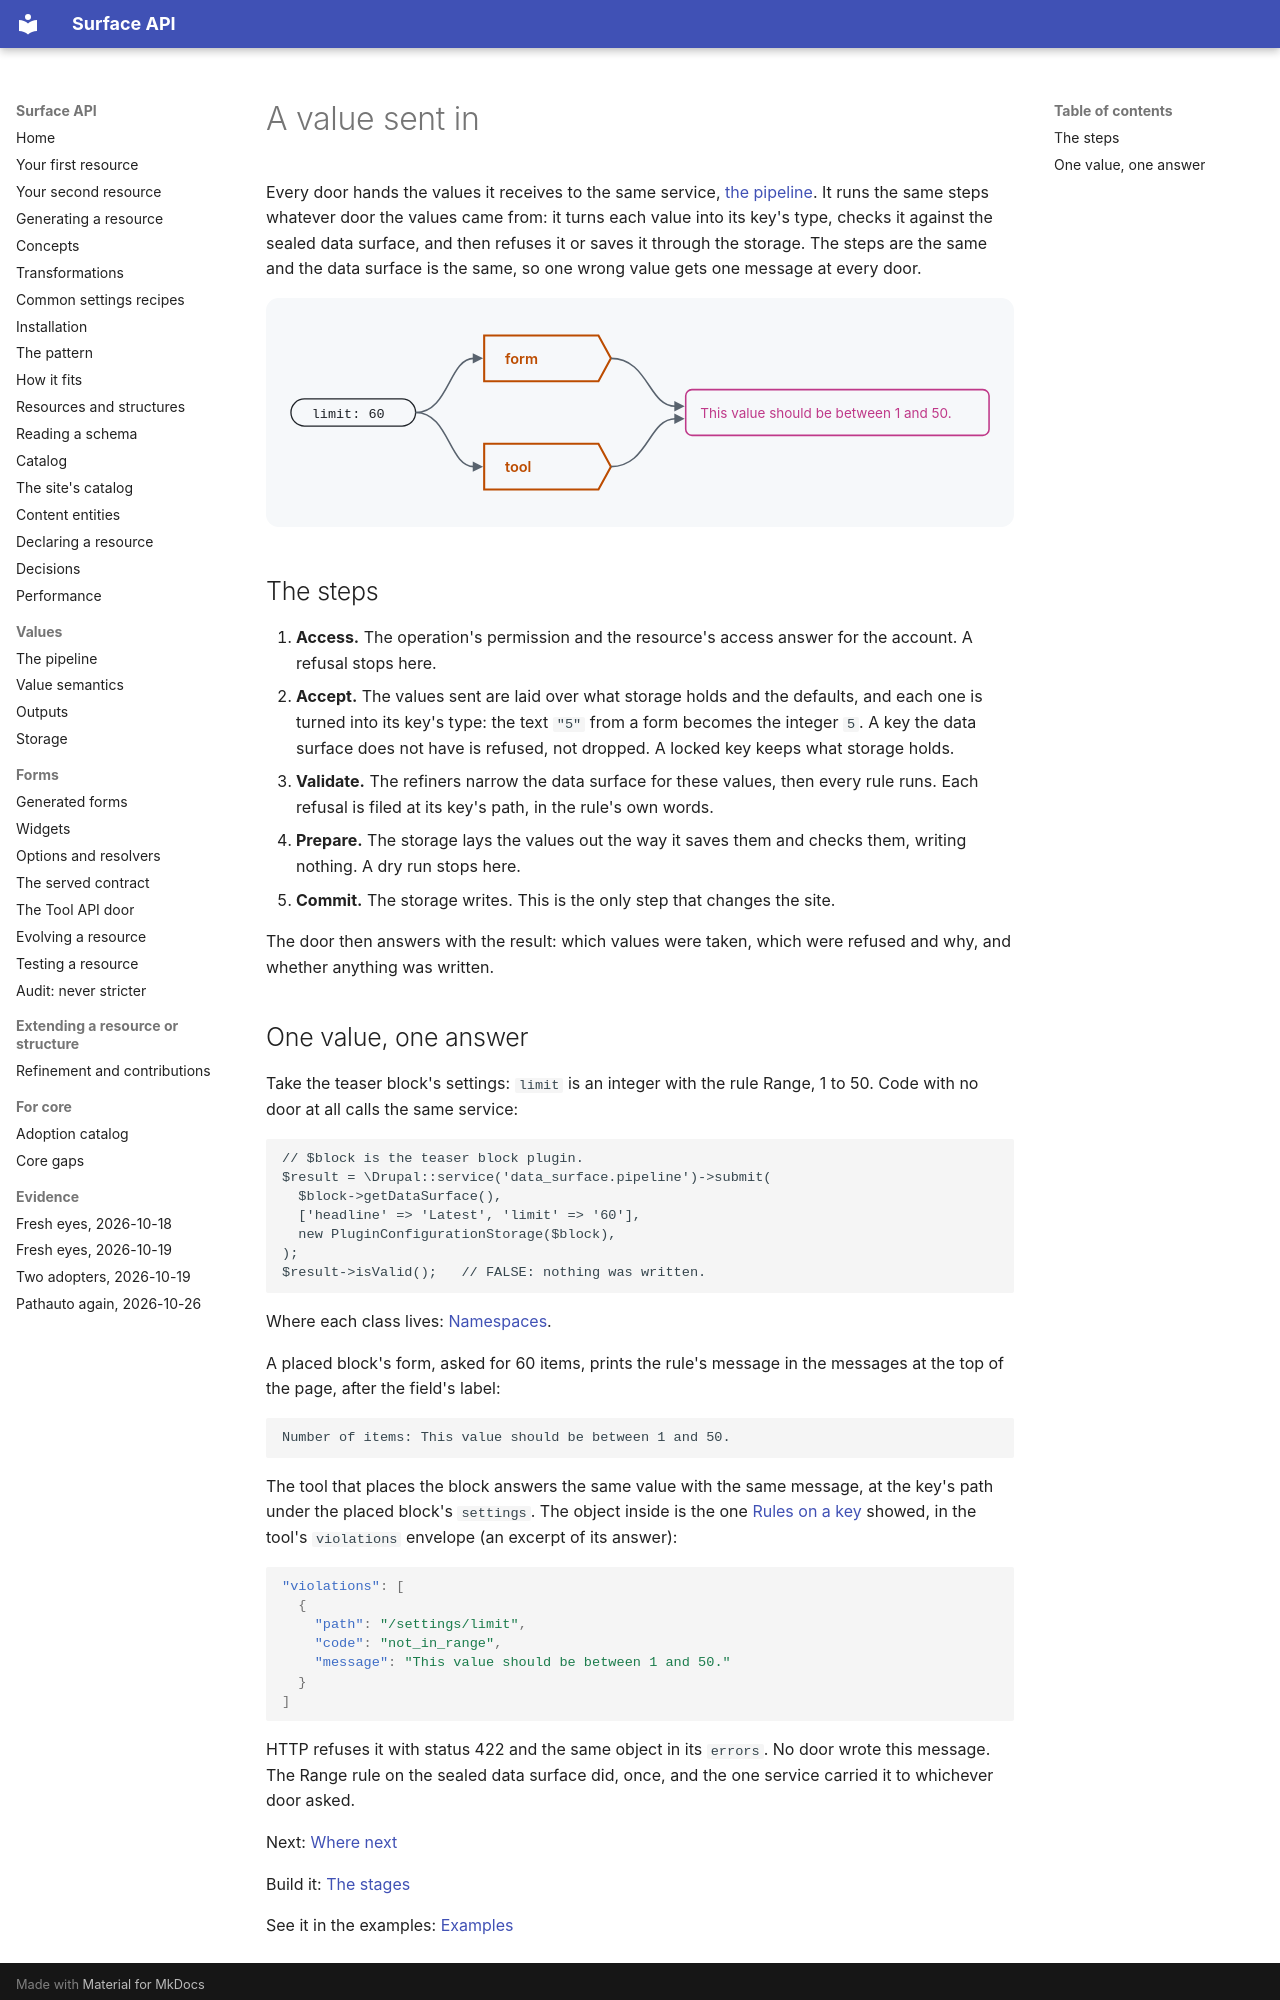

repository: mlander/data_surface · page: introduction/16-a-value-sent-in/index.html · generator: mkdocs

# A value sent in

Every door hands the values it receives to the same service, [the pipeline](../pipeline.md). It runs the same steps whatever door the
values came from: it turns each value into its key's type, checks it
against the sealed data surface, and then refuses it or saves it
through the storage. The steps are the same and the data surface is the
same, so one wrong value gets one message at every door.

![One value, limit 60, sent through the form and through the tool, two of the doors; both answer with the same message: This value should be between 1 and 50.](images/16-a-value-sent-in.svg)

## The steps

1. **Access.** The operation's permission and the resource's access
   answer for the account. A refusal stops here.
2. **Accept.** The values sent are laid over what storage holds and the
   defaults, and each one is turned into its key's type: the text `"5"`
   from a form becomes the integer `5`. A key the data surface does not
   have is refused, not dropped. A locked key keeps what storage holds.
3. **Validate.** The refiners narrow the data surface for these values,
   then every rule runs. Each refusal is filed at its key's path, in the
   rule's own words.
4. **Prepare.** The storage lays the values out the way it saves them
   and checks them, writing nothing. A dry run stops here.
5. **Commit.** The storage writes. This is the only step that changes
   the site.

The door then answers with the result: which values were taken, which
were refused and why, and whether anything was written.
